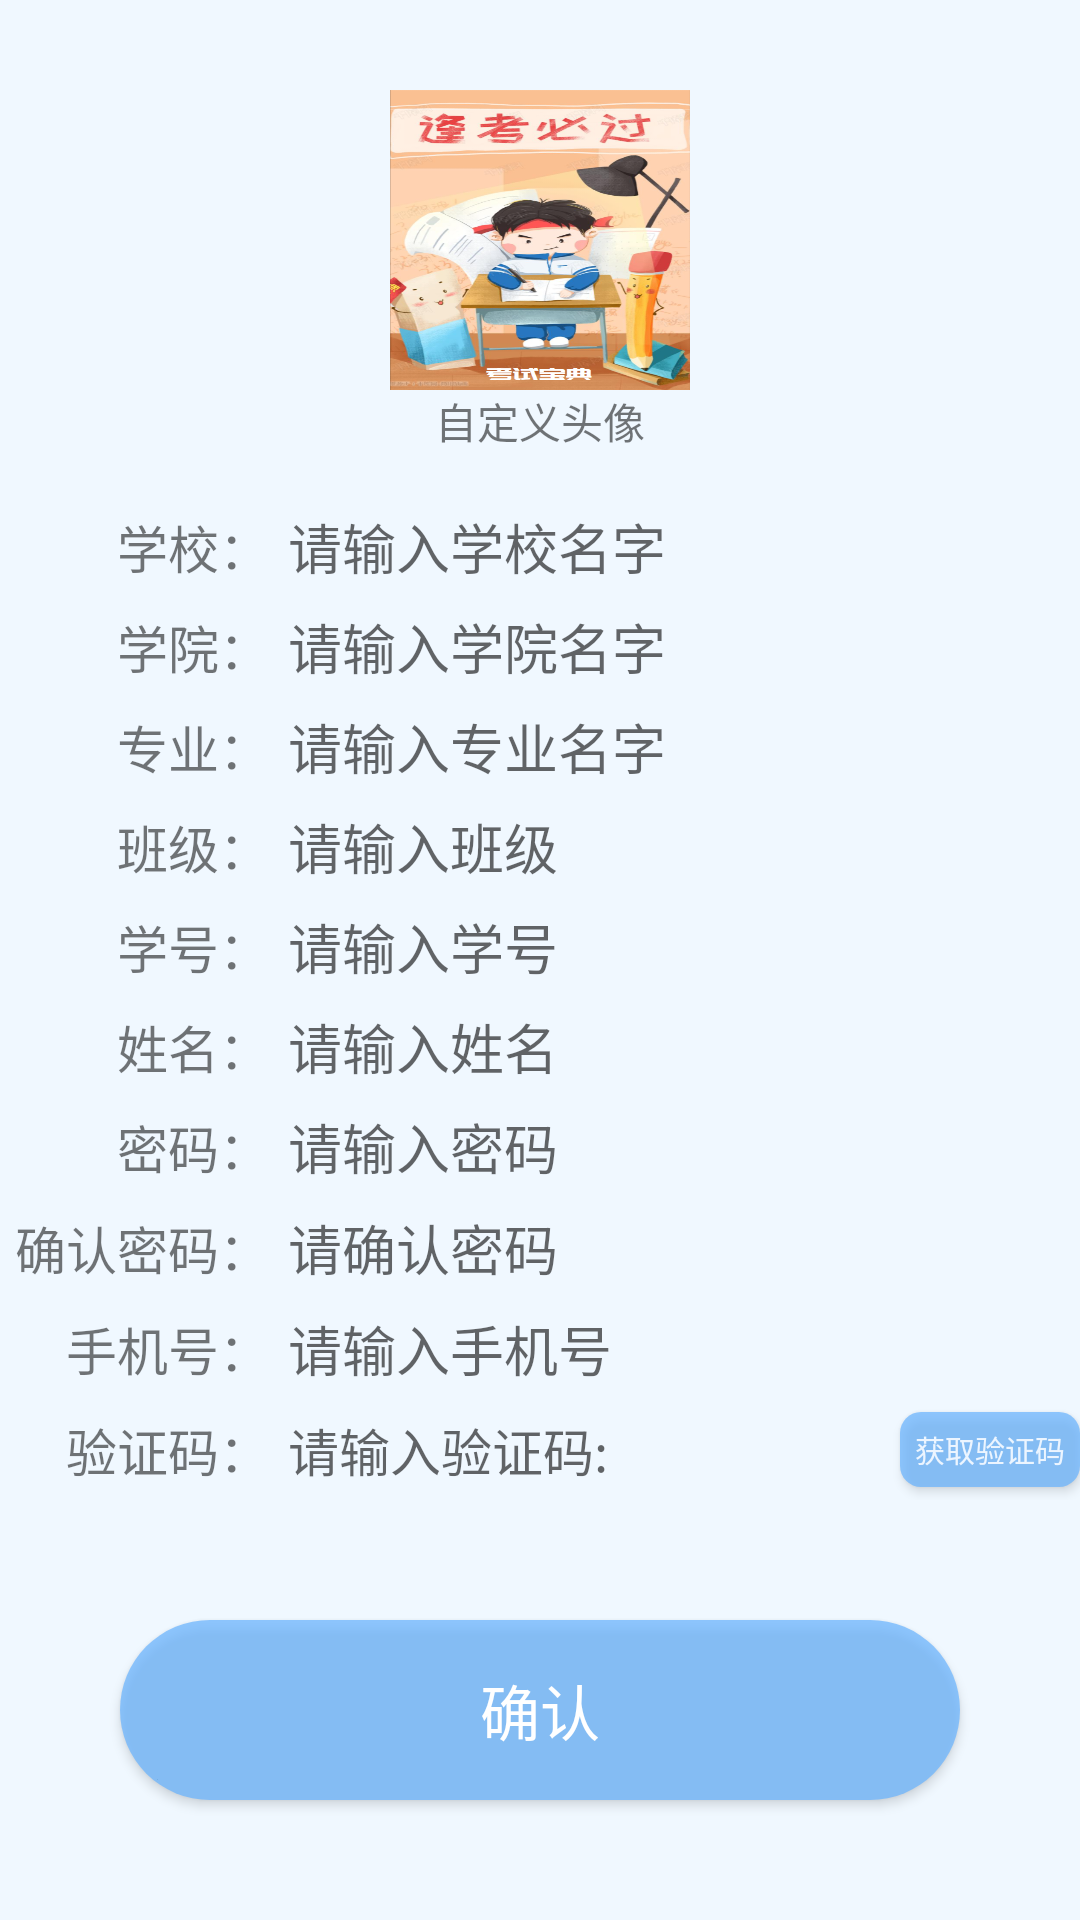

This screen was rendered from an Android layout file. Write that file and the resources it references.
<!-- AndroidManifest.xml: application theme AppTheme -->
<!-- res/layout/activity_register.xml -->
<?xml version="1.0" encoding="utf-8"?>
<LinearLayout xmlns:android="http://schemas.android.com/apk/res/android"
    xmlns:app="http://schemas.android.com/apk/res-auto"
    xmlns:tools="http://schemas.android.com/tools"
    android:layout_width="match_parent"
    android:layout_height="match_parent"
    tools:context=".RegisterActivity"
    android:background="@color/colorAliceblue"
    android:orientation="vertical">

    <ImageView
        android:id="@+id/iv_head"
        android:layout_width="100dp"
        android:layout_height="100dp"
        android:layout_marginTop="30dp"
        android:layout_gravity="center"
        android:background="@drawable/welcome"/>

    <TextView
        android:layout_width="wrap_content"
        android:layout_height="wrap_content"
        android:text="自定义头像"
        android:layout_gravity="center"/>

    <LinearLayout
        android:layout_width="match_parent"
        android:layout_height="0dp"
        android:layout_weight="1"
        android:orientation="horizontal"
        android:layout_marginTop="15dp">

        <LinearLayout
            android:layout_width="0dp"
            android:layout_height="match_parent"
            android:layout_weight="1"
            android:orientation="vertical">
            <TextView
                android:layout_width="wrap_content"
                android:layout_height="0dp"
                android:layout_weight="1"
                android:text="学校："
                android:textSize="17sp"
                android:gravity="center"
                android:layout_gravity="right"/>
            <TextView
                android:layout_width="wrap_content"
                android:layout_height="0dp"
                android:layout_weight="1"
                android:text="学院："
                android:textSize="17sp"
                android:gravity="center"
                android:layout_gravity="right"/>
            <TextView
                android:layout_width="wrap_content"
                android:layout_height="0dp"
                android:layout_weight="1"
                android:text="专业："
                android:textSize="17sp"
                android:gravity="center"
                android:layout_gravity="right"/>
            <TextView
                android:layout_width="wrap_content"
                android:layout_height="0dp"
                android:layout_weight="1"
                android:text="班级："
                android:textSize="17sp"
                android:gravity="center"
                android:layout_gravity="right"/>
            <TextView
                android:layout_width="wrap_content"
                android:layout_height="0dp"
                android:layout_weight="1"
                android:text="学号："
                android:textSize="17sp"
                android:gravity="center"
                android:layout_gravity="right"/>
            <TextView
                android:layout_width="wrap_content"
                android:layout_height="0dp"
                android:layout_weight="1"
                android:text="姓名："
                android:textSize="17sp"
                android:gravity="center"
                android:layout_gravity="right"/>
            <TextView
                android:layout_width="wrap_content"
                android:layout_height="0dp"
                android:layout_weight="1"
                android:text="密码："
                android:textSize="17sp"
                android:gravity="center"
                android:layout_gravity="right"/>
            <TextView
                android:layout_width="wrap_content"
                android:layout_height="0dp"
                android:layout_weight="1"
                android:text="确认密码："
                android:textSize="17sp"
                android:gravity="center"
                android:layout_gravity="right"/>
            <TextView
                android:layout_width="wrap_content"
                android:layout_height="0dp"
                android:layout_weight="1"
                android:text="手机号："
                android:textSize="17sp"
                android:gravity="center"
                android:layout_gravity="right"/>
            <TextView
                android:layout_width="wrap_content"
                android:layout_height="0dp"
                android:layout_weight="1"
                android:text="验证码："
                android:textSize="17sp"
                android:gravity="center"
                android:layout_gravity="right"
                android:visibility="visible"/>
        </LinearLayout>


        <LinearLayout
            android:layout_width="0dp"
            android:layout_height="match_parent"
            android:layout_weight="3"
            android:orientation="vertical">
            <EditText
                android:id="@+id/et_school"
                android:layout_width="match_parent"
                android:layout_height="0dp"
                android:layout_weight="1"
                android:hint="请输入学校名字"
                android:maxLength="20"
                android:inputType="text"
                android:background="@drawable/edit_selector"
                android:paddingLeft="6dp"
                android:paddingStart="6dp"/>
            <EditText
                android:id="@+id/et_college"
                android:layout_width="match_parent"
                android:layout_height="0dp"
                android:layout_weight="1"
                android:hint="请输入学院名字"
                android:maxLength="20"
                android:inputType="text"
                android:background="@drawable/edit_selector"
                android:paddingLeft="6dp"
                android:paddingStart="6dp"/>
            <EditText
                android:id="@+id/et_major"
                android:layout_width="match_parent"
                android:layout_height="0dp"
                android:layout_weight="1"
                android:hint="请输入专业名字"
                android:maxLength="20"
                android:inputType="text"
                android:background="@drawable/edit_selector"
                android:paddingLeft="6dp"
                android:paddingStart="6dp"/>
            <EditText
                android:id="@+id/et_grade"
                android:layout_width="match_parent"
                android:layout_height="0dp"
                android:layout_weight="1"
                android:hint="请输入班级"
                android:maxLength="20"
                android:inputType="text"
                android:background="@drawable/edit_selector"
                android:paddingLeft="6dp"
                android:paddingStart="6dp"/>
            <EditText
                android:id="@+id/et_student_id"
                android:layout_width="match_parent"
                android:layout_height="0dp"
                android:layout_weight="1"
                android:hint="请输入学号"
                android:maxLength="10"
                android:inputType="number"
                android:background="@drawable/edit_selector"
                android:paddingLeft="6dp"
                android:paddingStart="6dp"/>
            <EditText
                android:id="@+id/et_student_name"
                android:layout_width="match_parent"
                android:layout_height="0dp"
                android:layout_weight="1"
                android:hint="请输入姓名"
                android:inputType="text"
                android:background="@drawable/edit_selector"
                android:paddingLeft="6dp"
                android:paddingStart="6dp"/>
            <EditText
                android:id="@+id/et_password"
                android:layout_width="match_parent"
                android:layout_height="0dp"
                android:layout_weight="1"
                android:hint="请输入密码"
                android:inputType="textPassword"
                android:background="@drawable/edit_selector"
                android:paddingLeft="6dp"
                android:paddingStart="6dp"/>
            <EditText
                android:id="@+id/et_password_again"
                android:layout_width="match_parent"
                android:layout_height="0dp"
                android:layout_weight="1"
                android:hint="请确认密码"
                android:inputType="textPassword"
                android:background="@drawable/edit_selector"
                android:paddingLeft="6dp"
                android:paddingStart="6dp"/>
            <EditText
                android:id="@+id/et_phone"
                android:layout_width="match_parent"
                android:layout_height="0dp"
                android:layout_weight="1"
                android:inputType="number"
                android:maxLength="11"
                android:hint="请输入手机号"
                android:background="@drawable/edit_selector"
                android:paddingLeft="6dp"
                android:paddingStart="6dp"/>
            <FrameLayout
                android:layout_width="match_parent"
                android:layout_height="0dp"
                android:layout_weight="1">
                <EditText
                    android:id="@+id/et_verification"
                    android:layout_width="match_parent"
                    android:layout_height="match_parent"

                    android:hint="请输入验证码:"
                    android:textSize="17sp"
                    android:maxLength="6"
                    android:inputType="numberPassword"
                    android:background="@drawable/edit_selector"
                    android:paddingLeft="6dp"
                    android:paddingStart="6dp"
                    android:visibility="visible"/>
                <Button
                    android:id="@+id/btn_verification"
                    android:layout_width="60sp"
                    android:layout_height="25dp"
                    android:text="获取验证码"
                    android:textSize="10sp"
                    android:background="@drawable/btn_first_selector"
                    android:textColor="@color/colorLightblue"
                    android:visibility="visible"
                    android:layout_gravity="right|center"
                    android:gravity="center"
                    />

            </FrameLayout>

        </LinearLayout>
    </LinearLayout>



    <Button
        android:id="@+id/btn_confirm"
        android:layout_width="match_parent"
        android:layout_height="60dp"
        android:text="确认"
        android:textSize="20sp"
        android:textColor="@color/colorWhite"
        android:background="@drawable/btn_radius_selector"
        android:layout_margin="40dp"
        />






</LinearLayout>
<!-- resources referenced by this layout -->
<resources>
  <color name="colorAliceblue">#F0F8FF</color>
  <color name="colorLightblue">#ECF5FF</color>
  <color name="colorWhite">#ffffff</color>
  <!-- drawable btn_first_selector (drawable) -->
  <?xml version="1.0" encoding="utf-8"?>
  <selector xmlns:android="http://schemas.android.com/apk/res/android">
  
      <item android:state_pressed="true" android:drawable="@drawable/btn_onclick"/>
      <item android:drawable="@drawable/btn_normal"/>
  
  </selector>
  <!-- drawable btn_radius_selector (drawable) -->
  <?xml version="1.0" encoding="utf-8"?>
  <selector xmlns:android="http://schemas.android.com/apk/res/android">
      <item android:state_pressed="true" android:drawable="@drawable/btn_onclick_radius"/>
      <item android:drawable="@drawable/btn_normal_radius"/>
  </selector>
  <!-- drawable edit_selector (drawable) -->
  <?xml version="1.0" encoding="utf-8"?>
  <selector xmlns:android="http://schemas.android.com/apk/res/android">
      <item android:state_focused="true" android:drawable="@drawable/shape_edit_focus"/>
  </selector>
  <!-- drawable welcome: png bitmap (drawable, 424053 bytes) -->
  <style name="AppTheme" parent="Theme.AppCompat.Light.NoActionBar">
          
          <item name="colorPrimary">@color/colorBBlue</item>
          <item name="colorPrimaryDark">@color/colorBBlue</item>
          <item name="colorAccent">@color/colorBBlue</item>
      </style>
  <!-- drawable btn_onclick (drawable) -->
  <?xml version="1.0" encoding="utf-8"?>
  <shape xmlns:android="http://schemas.android.com/apk/res/android">
      <solid android:color="#66B3FF"/>
  
      <corners android:radius="7dp"/>
  
      <stroke android:width="0dp"/>
  </shape>
  <!-- drawable btn_normal (drawable) -->
  <?xml version="1.0" encoding="utf-8"?>
  <shape xmlns:android="http://schemas.android.com/apk/res/android">
  
      <solid android:color="#b366B3FF" />
  
      <corners android:radius="7dp"/>
  
      <stroke android:width="0dp"/>
  </shape>
  <!-- drawable btn_onclick_radius (drawable) -->
  <?xml version="1.0" encoding="utf-8"?>
  <shape xmlns:android="http://schemas.android.com/apk/res/android">
      <solid android:color="#66B3FF"/>
  
      <corners android:radius="30dp"/>
  
      <stroke android:width="0dp"/>
  </shape>
  <!-- drawable btn_normal_radius (drawable) -->
  <?xml version="1.0" encoding="utf-8"?>
  <shape xmlns:android="http://schemas.android.com/apk/res/android">
      <solid android:color="#b366B3FF"/>
  
      <corners android:radius="30dp"/>
  
      <stroke android:width="0dp"/>
  
  </shape>
  <color name="colorBBlue">#66B3FF</color>
</resources>
